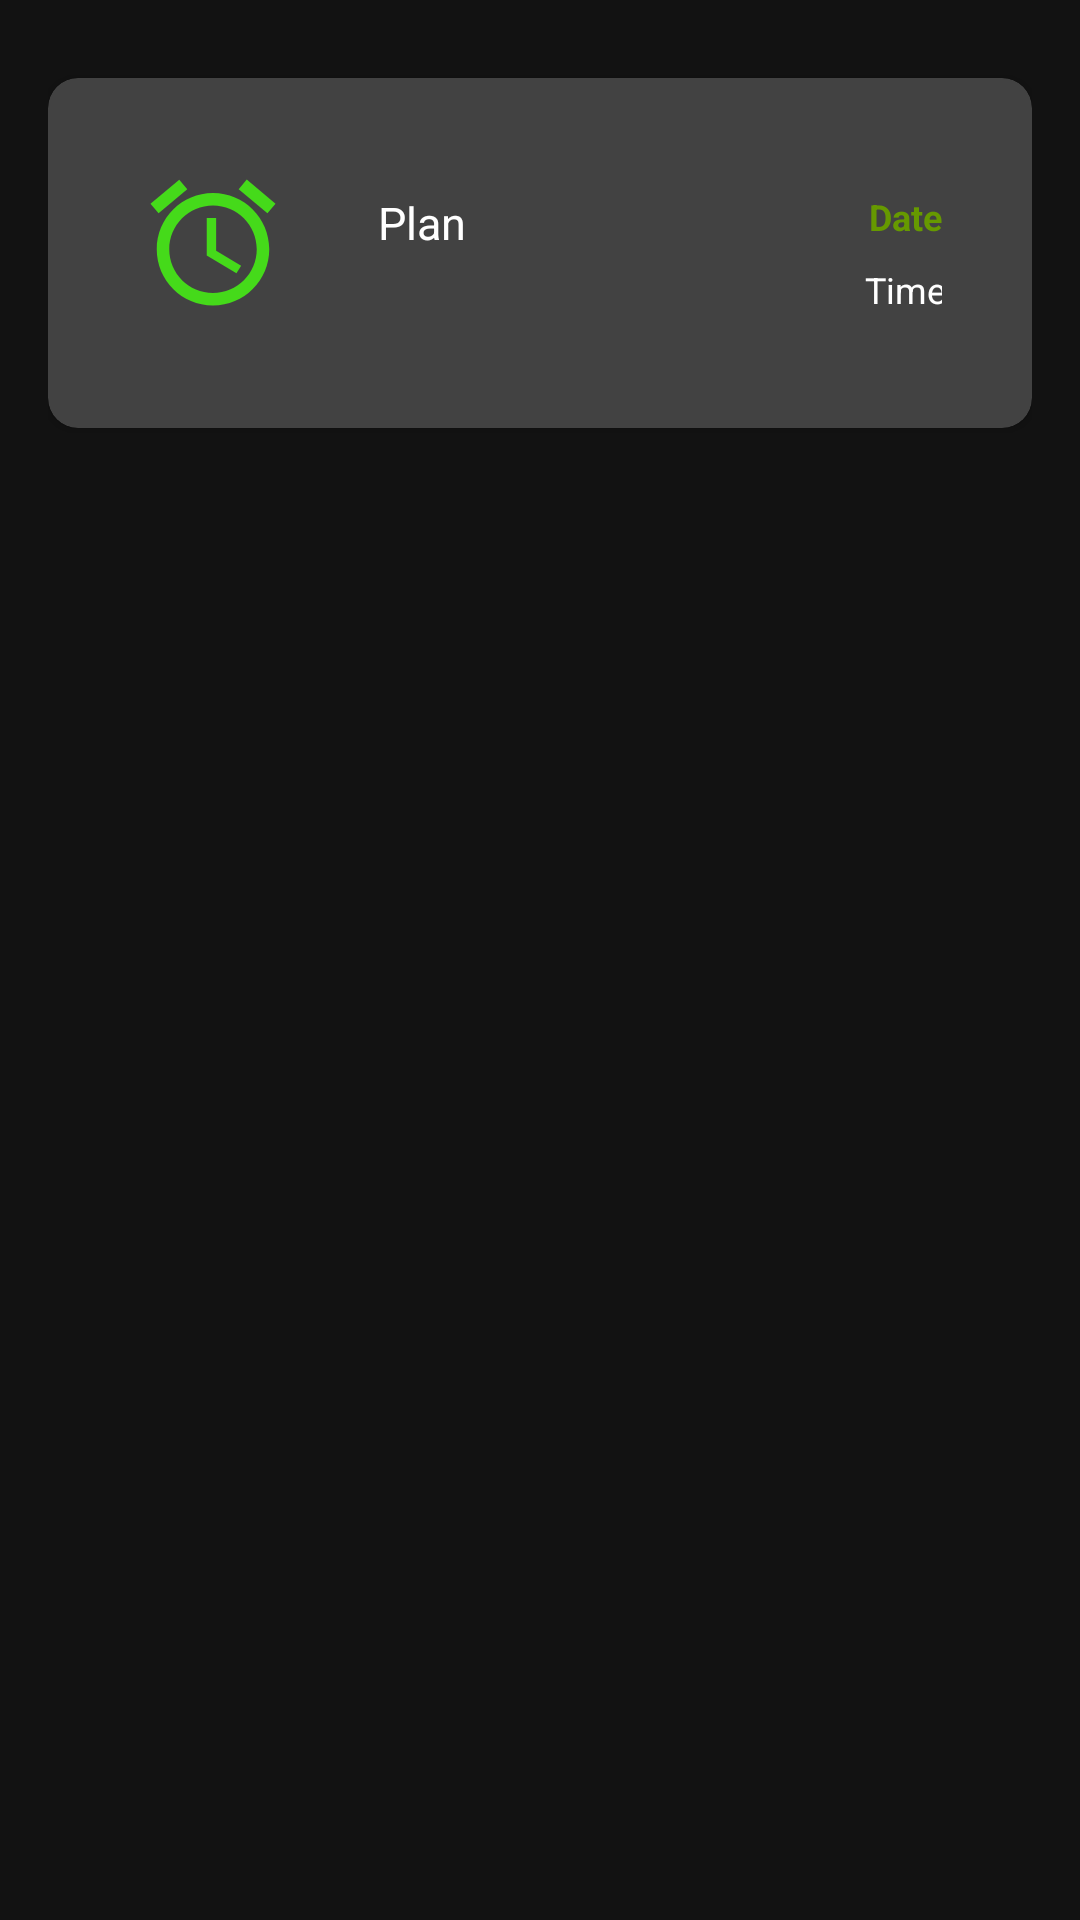

Here is an Android app screen rendered from its layout file. Give the layout XML and the strings, colors and styles it references.
<!-- AndroidManifest.xml: application theme AppTheme -->
<!-- res/layout/all_plan.xml -->
<?xml version="1.0" encoding="utf-8"?>
<androidx.constraintlayout.widget.ConstraintLayout
    xmlns:android="http://schemas.android.com/apk/res/android"
    xmlns:app="http://schemas.android.com/apk/res-auto"
    xmlns:tools="http://schemas.android.com/tools"
    android:layout_width="match_parent"
    android:layout_height="wrap_content"
    android:padding="16dp">

    <androidx.cardview.widget.CardView
        android:layout_width="0dp"
        android:layout_height="wrap_content"
        app:layout_constraintEnd_toEndOf="parent"
        app:layout_constraintStart_toStartOf="parent"
        app:layout_constraintTop_toTopOf="parent"
        app:cardCornerRadius="10dp"
        android:layout_marginTop="10dp">

        <androidx.constraintlayout.widget.ConstraintLayout
            android:layout_width="match_parent"
            android:layout_height="wrap_content"
            android:padding="30dp">

            <ImageView
                android:id="@+id/imageView2"
                android:layout_width="50dp"
                android:layout_height="50dp"
                app:layout_constraintStart_toStartOf="parent"
                app:layout_constraintTop_toTopOf="parent"
                app:srcCompat="@drawable/welcome"
                tools:ignore="VectorDrawableCompat" />

            <TextView
                android:id="@+id/tv_time"
                android:layout_width="wrap_content"
                android:layout_height="wrap_content"
                android:layout_marginBottom="8dp"
                android:text="Time"
                android:textColor="@android:color/white"
                android:textSize="12sp"
                app:layout_constraintBottom_toBottomOf="parent"
                app:layout_constraintEnd_toEndOf="@+id/tv_date"
                app:layout_constraintStart_toStartOf="@+id/tv_date"
                app:layout_constraintTop_toBottomOf="@+id/tv_date" />

            <TextView
                android:id="@+id/tv_plan"
                android:layout_width="wrap_content"
                android:layout_height="wrap_content"
                android:layout_marginStart="30dp"
                android:layout_marginTop="8dp"
                android:text="Plan"
                android:textColor="@android:color/white"
                android:textSize="15sp"
                app:layout_constraintEnd_toStartOf="@+id/tv_date"
                app:layout_constraintHorizontal_bias="0.0"
                app:layout_constraintStart_toEndOf="@+id/imageView2"
                app:layout_constraintTop_toTopOf="parent"
                android:layout_marginLeft="30dp" />

            <TextView
                android:id="@+id/tv_date"
                android:layout_width="wrap_content"
                android:layout_height="wrap_content"
                android:layout_marginTop="8dp"
                android:layout_marginBottom="8dp"
                android:text="Date"
                android:textColor="@android:color/holo_green_dark"
                android:textSize="12sp"
                android:textStyle="bold"
                app:layout_constraintBottom_toTopOf="@+id/tv_time"
                app:layout_constraintEnd_toEndOf="parent"
                app:layout_constraintTop_toTopOf="parent"
                app:layout_constraintVertical_bias="0.0"
                app:layout_constraintVertical_chainStyle="packed" />


        </androidx.constraintlayout.widget.ConstraintLayout>


    </androidx.cardview.widget.CardView>



</androidx.constraintlayout.widget.ConstraintLayout>
<!-- resources referenced by this layout -->
<resources>
  <!-- drawable welcome (drawable-anydpi) -->
  <vector xmlns:android="http://schemas.android.com/apk/res/android"
      android:width="24dp"
      android:height="24dp"
      android:viewportWidth="24"
      android:viewportHeight="24"
      android:tint="#44FF0F"
      android:alpha="0.8">
      <path
          android:fillColor="#FF000000"
          android:pathData="M22,5.72l-4.6,-3.86 -1.29,1.53 4.6,3.86L22,5.72zM7.88,3.39L6.6,1.86 2,5.71l1.29,1.53 4.59,-3.85zM12.5,8L11,8v6l4.75,2.85 0.75,-1.23 -4,-2.37L12.5,8zM12,4c-4.97,0 -9,4.03 -9,9s4.02,9 9,9c4.97,0 9,-4.03 9,-9s-4.03,-9 -9,-9zM12,20c-3.87,0 -7,-3.13 -7,-7s3.13,-7 7,-7 7,3.13 7,7 -3.13,7 -7,7z"/>
  </vector>
  <style name="AppTheme" parent="Theme.MaterialComponents.NoActionBar">
          
          <item name="colorPrimary">@color/colorPrimary</item>
          <item name="colorPrimaryDark">#ff000000</item>
          <item name="colorAccent">@color/colorAccent</item>
          <item name="android:windowDisablePreview">true</item>
  
          <item name="android:windowActivityTransitions" tools:targetApi="lollipop">true</item>
      </style>
  <color name="colorPrimary">#6200EE</color>
  <color name="colorAccent">#03DAC5</color>
</resources>
